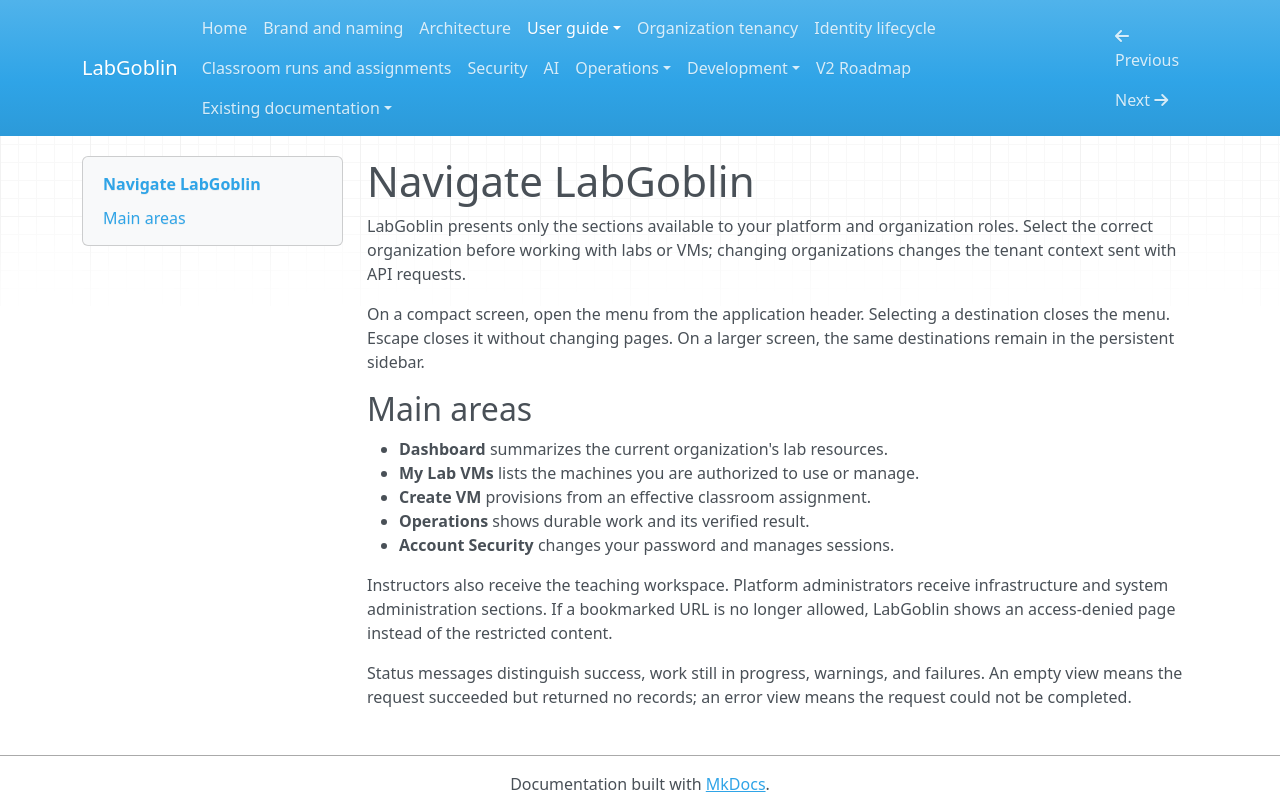

repository: wagnerks1990/proxmox-lab-platform · page: user-guide/navigation/index.html · generator: mkdocs

# Navigate LabGoblin

LabGoblin presents only the sections available to your platform and
organization roles. Select the correct organization before working with labs or
VMs; changing organizations changes the tenant context sent with API requests.

On a compact screen, open the menu from the application header. Selecting a
destination closes the menu. Escape closes it without changing pages. On a
larger screen, the same destinations remain in the persistent sidebar.

## Main areas

- **Dashboard** summarizes the current organization's lab resources.
- **My Lab VMs** lists the machines you are authorized to use or manage.
- **Create VM** provisions from an effective classroom assignment.
- **Operations** shows durable work and its verified result.
- **Account Security** changes your password and manages sessions.

Instructors also receive the teaching workspace. Platform administrators
receive infrastructure and system administration sections. If a bookmarked URL
is no longer allowed, LabGoblin shows an access-denied page instead of the
restricted content.

Status messages distinguish success, work still in progress, warnings, and
failures. An empty view means the request succeeded but returned no records; an
error view means the request could not be completed.
